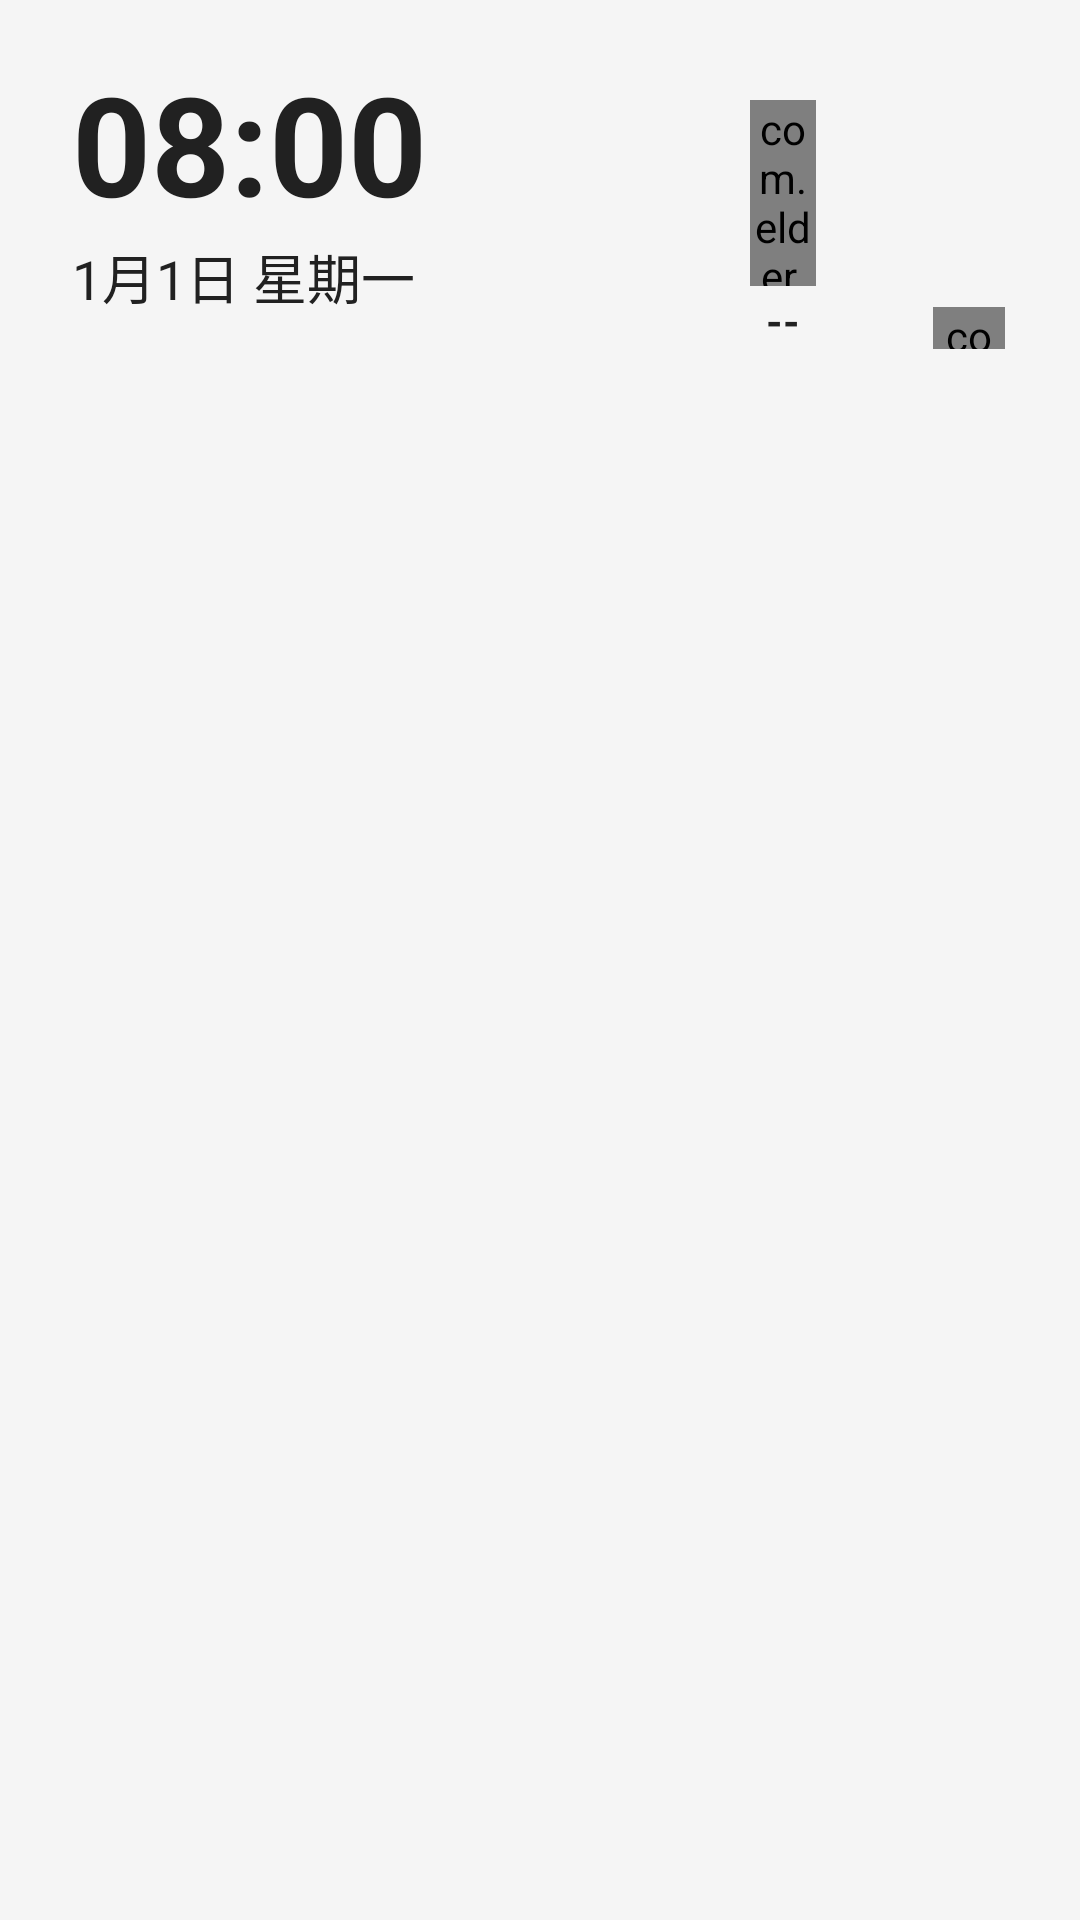

Reconstruct the res/layout file that produces this screen, plus the resources it refers to.
<!-- AndroidManifest.xml: activity theme Theme.ElderLauncher -->
<!-- res/layout/activity_main_launcher.xml -->
<?xml version="1.0" encoding="utf-8"?>
<LinearLayout xmlns:android="http://schemas.android.com/apk/res/android"
    android:id="@+id/launcher_root"
    android:layout_width="match_parent"
    android:layout_height="match_parent"
    android:orientation="vertical"
    android:background="@color/elder_background">

    
    <LinearLayout
        android:id="@+id/launcher_logo"
        android:layout_width="match_parent"
        android:layout_height="wrap_content"
        android:orientation="horizontal"
        android:paddingTop="14dp"
        android:paddingBottom="10dp"
        android:paddingStart="24dp"
        android:paddingEnd="20dp"
        android:gravity="center_vertical"
        android:clickable="true"
        android:focusable="true">

        
        <LinearLayout
            android:id="@+id/launcher_time_box"
            android:layout_width="0dp"
            android:layout_height="wrap_content"
            android:layout_weight="1"
            android:orientation="vertical"
            android:minHeight="48dp"
            android:clickable="true"
            android:focusable="true">

            <TextView
                android:id="@+id/launcher_clock"
                android:layout_width="wrap_content"
                android:layout_height="wrap_content"
                android:text="08:00"
                android:textSize="46sp"
                android:textStyle="bold"
                android:includeFontPadding="false"
                android:textColor="@color/elder_text_primary" />

            <TextView
                android:id="@+id/launcher_date"
                android:layout_width="wrap_content"
                android:layout_height="wrap_content"
                android:text="1月1日 星期一"
                android:textSize="18sp"
                android:paddingTop="2dp"
                android:textColor="@color/elder_text_primary" />

            <TextView
                android:id="@+id/launcher_lunar"
                android:layout_width="wrap_content"
                android:layout_height="wrap_content"
                android:text=""
                android:textSize="14sp"
                android:paddingTop="2dp"
                android:textColor="@color/elder_text_secondary" />

        </LinearLayout>

        
        <LinearLayout
            android:id="@+id/launcher_battery_box"
            android:layout_width="wrap_content"
            android:layout_height="wrap_content"
            android:orientation="vertical"
            android:gravity="center_horizontal"
            android:clickable="true"
            android:focusable="true"
            android:paddingStart="12dp"
            android:paddingEnd="12dp"
            android:paddingTop="4dp"
            android:paddingBottom="4dp">

            <com.elder.launcher.BatteryBarView
                android:id="@+id/launcher_battery_bar"
                android:layout_width="22dp"
                android:layout_height="62dp" />

            <TextView
                android:id="@+id/launcher_battery_text"
                android:layout_width="wrap_content"
                android:layout_height="wrap_content"
                android:layout_marginTop="4dp"
                android:text="--"
                android:textSize="14sp"
                android:textStyle="bold"
                android:includeFontPadding="false"
                android:gravity="center"
                android:textColor="@color/elder_text_primary" />

        </LinearLayout>

        
        <LinearLayout
            android:layout_width="wrap_content"
            android:layout_height="wrap_content"
            android:orientation="vertical"
            android:gravity="end|center_vertical"
            android:paddingStart="8dp"
            android:paddingTop="6dp"
            android:paddingBottom="4dp">

            
            <LinearLayout
                android:id="@+id/launcher_weather_box"
                android:layout_width="wrap_content"
                android:layout_height="wrap_content"
                android:orientation="vertical"
                android:gravity="end|center_vertical"
                android:minHeight="48dp"
                android:clickable="true"
                android:focusable="true">

                <TextView
                    android:id="@+id/launcher_weather"
                    android:layout_width="wrap_content"
                    android:layout_height="wrap_content"
                    android:text=""
                    android:textSize="34sp"
                    android:textStyle="bold"
                    android:includeFontPadding="false"
                    android:maxLines="1"
                    android:textColor="@color/elder_text_primary" />

                <TextView
                    android:id="@+id/launcher_weather_desc"
                    android:layout_width="wrap_content"
                    android:layout_height="wrap_content"
                    android:text=""
                    android:textSize="15sp"
                    android:paddingTop="3dp"
                    android:maxLines="1"
                    android:gravity="end"
                    android:textColor="@color/elder_text_secondary" />

            </LinearLayout>

            
            <LinearLayout
                android:id="@+id/launcher_signal_row"
                android:layout_width="wrap_content"
                android:layout_height="wrap_content"
                android:minHeight="48dp"
                android:minWidth="48dp"
                android:orientation="horizontal"
                android:gravity="center_vertical|end"
                android:clickable="true"
                android:focusable="true"
                android:paddingStart="16dp"
                android:paddingTop="4dp">

                <com.elder.launcher.SignalBarsView
                    android:id="@+id/launcher_signal_bars"
                    android:layout_width="24dp"
                    android:layout_height="14dp"
                    android:layout_marginEnd="5dp" />

                <TextView
                    android:id="@+id/launcher_signal_text"
                    android:layout_width="wrap_content"
                    android:layout_height="wrap_content"
                    android:text=""
                    android:textSize="12sp"
                    android:maxLines="1"
                    android:textColor="@color/elder_text_secondary" />

            </LinearLayout>

        </LinearLayout>

    </LinearLayout>

    
    <androidx.recyclerview.widget.RecyclerView
        android:id="@+id/launcher_grid"
        android:layout_width="match_parent"
        android:layout_height="0dp"
        android:layout_weight="1"
        android:padding="4dp"
        android:clipToPadding="false"
        android:scrollbars="none" />

</LinearLayout>
<!-- resources referenced by this layout -->
<resources>
  <color name="elder_background">#F5F5F5</color>
  <color name="elder_text_primary">#212121</color>
  <color name="elder_text_secondary">#757575</color>
  <style name="Theme.ElderLauncher" parent="Theme.AppCompat.DayNight.NoActionBar">
          <item name="colorPrimary">@color/colorPrimary</item>
          <item name="colorPrimaryDark">@color/colorPrimaryDark</item>
          <item name="colorAccent">@color/colorAccent</item>
          <item name="android:windowBackground">@color/elder_background</item>
          <item name="android:textColorPrimary">@color/elder_text_primary</item>
          <item name="android:textColorSecondary">@color/elder_text_secondary</item>
          <item name="android:navigationBarColor">@android:color/transparent</item>
          
          <item name="android:statusBarColor">@color/elder_statusbar</item>
          <item name="android:windowLightStatusBar">@bool/light_system_bars</item>
          <item name="android:windowLightNavigationBar">@bool/light_system_bars</item>
      </style>
  <color name="colorPrimary">#2196F3</color>
  <color name="colorPrimaryDark">#1976D2</color>
  <color name="colorAccent">#FF9800</color>
  <color name="elder_statusbar">#FFFFFFFF</color>
</resources>
